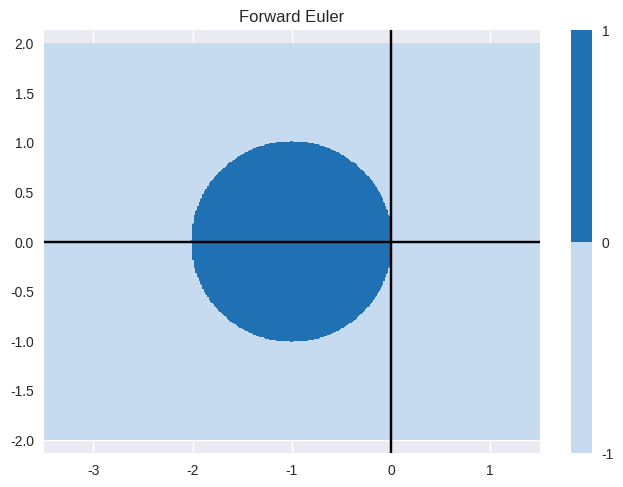
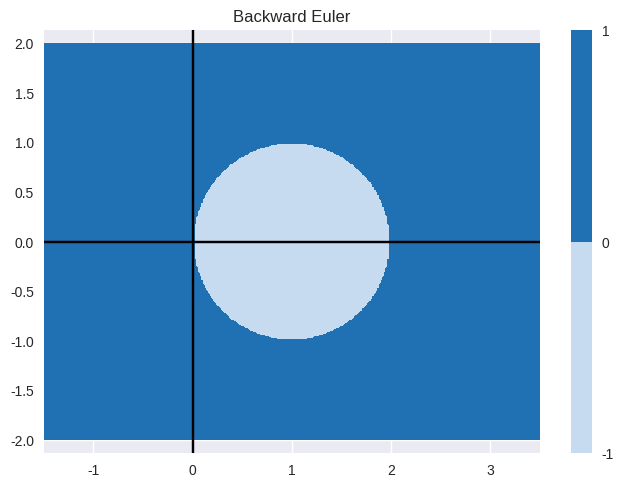
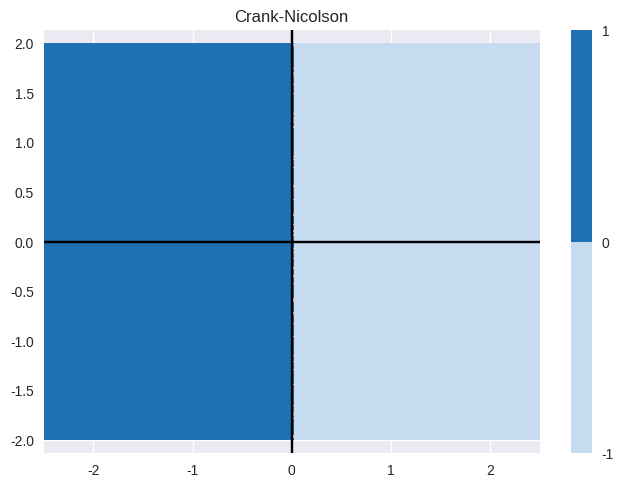
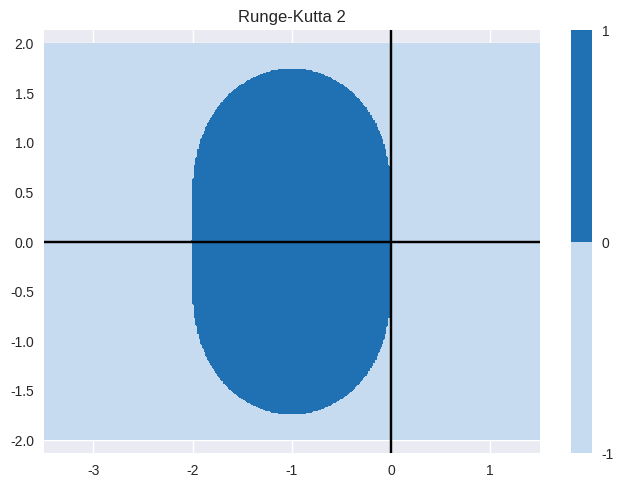
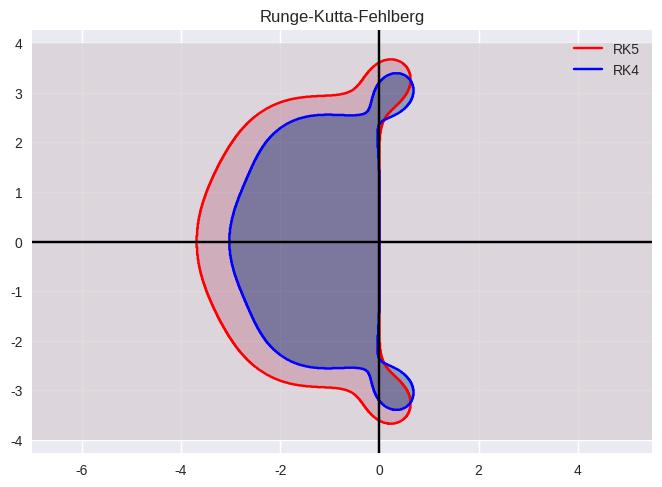

Write Python code to recreate these figures, in order.
#!/usr/bin/env python3
# -*- coding: utf-8 -*-
"""
Created on Tue Jun 18 13:23:58 2024

[redacted]
"""
save_figures = False
# libraries
import numpy as np
import matplotlib.pyplot as plt
plt.style.use(["seaborn-v0_8"])

# =============================================================================
# Forward Euler
# =============================================================================
# complex plane discretization
N = 301
limits_x = [-3.5, 1.5]
limits_y = [-2, 2]
x = np.linspace(limits_x[0], limits_x[1], N)
y = np.linspace(limits_y[0], limits_y[1], N)
x,y = np.meshgrid(x,y)

z = x + 1j*y    # complex plane

# condition |1+z| <= 1
condition = np.abs(1+z)
condition = condition <= 1
condition = condition * 1

# figure
plt.figure()
plt.contourf(x,y,condition, levels=[-1,0,1], cmap="Blues")
plt.axhline(0, color="k")
plt.axvline(0, color="k")
plt.colorbar()
plt.xlim(limits_x)
plt.ylim(limits_y)
plt.axis("equal")
plt.title("Forward Euler")
if save_figures:
    plt.savefig("figuras/A-Stability-FE.pdf")
plt.show()


# =============================================================================
# Backward Euler
# =============================================================================
# complex plane discretization
N = 301
limits_x = [-1.5, 3.5]
limits_y = [-2, 2]
x = np.linspace(limits_x[0], limits_x[1], N)
y = np.linspace(limits_y[0], limits_y[1], N)
x,y = np.meshgrid(x,y)

z = x + 1j*y    # complex plane

# condition |1/(1-z)| <= 1
condition = np.abs( 1 / (1-z) )
condition = condition <= 1
condition = condition * 1

# figure
plt.figure()
plt.contourf(x,y,condition, levels=[-1,0,1], cmap="Blues")
plt.axhline(0, color="k")
plt.axvline(0, color="k")
plt.colorbar()
plt.xlim(limits_x)
plt.ylim(limits_y)
plt.axis("equal")
plt.title("Backward Euler")
if save_figures:
    plt.savefig("figuras/A-Stability-BE.pdf")
plt.show()


# =============================================================================
# Crank-Nicolson
# =============================================================================
# complex plane discretization
N = 301
limits_x = [-2.5, 2.5]
limits_y = [-2, 2]
x = np.linspace(limits_x[0], limits_x[1], N)
y = np.linspace(limits_y[0], limits_y[1], N)
x,y = np.meshgrid(x,y)

z = x + 1j*y    # complex plane

# condition | (1 + z/2) / (1 - z/2) | <= 1
condition = np.abs( (1 + z/2) / (1 - z/2) )
condition = condition <= 1
condition = condition * 1

# figure
plt.figure()
plt.contourf(x,y,condition, levels=[-1,0,1], cmap="Blues")
plt.axhline(0, color="k")
plt.axvline(0, color="k")
plt.colorbar()
plt.xlim(limits_x)
plt.ylim(limits_y)
plt.axis("equal")
plt.title("Crank-Nicolson")
if save_figures:
    plt.savefig("figuras/A-Stability-CN.pdf")
plt.show()


# =============================================================================
# RK2
# =============================================================================
# complex plane discretization
N = 301
limits_x = [-3.5, 1.5]
limits_y = [-2, 2]
x = np.linspace(limits_x[0], limits_x[1], N)
y = np.linspace(limits_y[0], limits_y[1], N)
x,y = np.meshgrid(x,y)

z = x + 1j*y    # complex plane

# condition
condition = 1 + z + (z**2)/2
condition = np.abs(condition) <= 1
condition = condition * 1

# figure
plt.figure()
plt.contourf(x,y,condition, levels=[-1,0,1], cmap="Blues")
plt.axhline(0, color="k")
plt.axvline(0, color="k")
plt.colorbar()
plt.xlim(limits_x)
plt.ylim(limits_y)
plt.axis("equal")
plt.title("Runge-Kutta 2")
if save_figures:
    plt.savefig("figuras/A-Stability-RK2.pdf")
plt.show()


# =============================================================================
# RKF45
# =============================================================================
# complex plane discretization
N = 1001
limits_x = [-7, 5.5]
limits_y = [-4, 4]
x = np.linspace(limits_x[0], limits_x[1], N)
y = np.linspace(limits_y[0], limits_y[1], N)
x,y = np.meshgrid(x,y)

z = x + 1j*y    # complex plane

# condition
# condition = z * ( 0.00048*z**5 - 0.00128*z**4 )

# RK5
cond_RK5 = np.array([
    0.000480769230769231*z**6,
    0.00833333333333333*z**5,
    0.0416666666666667*z**4,
    0.166666666666667*z**3,
    0.5*z**2,
    z,
    0*z + 1
])
cond_RK5 = np.sum(cond_RK5, axis=0)
cond_RK5 = np.abs(cond_RK5) <= 1
cond_RK5 = cond_RK5 * 1

# RK4
cond_RK4 = np.array([
    0.00961538461538462*z**5,
    0.0416666666666667*z**4,
    0.166666666666667*z**3,
    0.5*z**2,
    z,
    0*z + 1
])
cond_RK4 = np.sum(cond_RK4, axis=0)
cond_RK4 = np.abs(cond_RK4) <= 1
cond_RK4 = cond_RK4 * 1

# figure
plt.figure()
contrk5 = plt.contourf(x,y,cond_RK5, levels=[-1,0,1], alpha=0.5,cmap="Reds")
contrk4 = plt.contourf(x,y,cond_RK4, levels=[-1,0,1], alpha=0.5, cmap="Blues")

coords = contrk5.allsegs[1][0]
plt.plot(coords[:,0],coords[:,1], color="red", label="RK5")
coords = contrk4.allsegs[1][0]
plt.plot(coords[:,0],coords[:,1], color="blue", label="RK4")

# plt.contourf(x,y,cond_RK4*cond_RK5, levels=[-1,0,1], alpha=0.5, cmap="Greys")


plt.axhline(0, color="k")
plt.axvline(0, color="k")
plt.xlim(limits_x)
plt.ylim(limits_y)
plt.axis("equal")
plt.title("Runge-Kutta-Fehlberg")
plt.legend()
if save_figures:
    plt.savefig("figuras/A-Stability-RKF45.pdf")
plt.show()